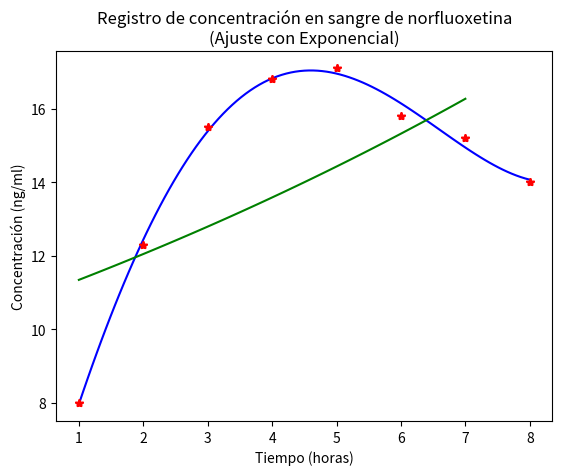

The matplotlib source for this figure:
import math
import numpy as np

import matplotlib.pyplot as plt

# Datos de prueba
#x_datos = [ 1.,2.,3. ]
#y_datos = [ 3.98,5.44,8.95 ]


# Gráfica de los datos del paciente
x_datos = [ 1.,2.,3.,4.,5.,6.,7.,8.]
y_datos = [ 8.0,12.3,15.5,16.8,17.1,15.8,15.2,14.0 ]

plt.plot(x_datos,y_datos, marker='*', linestyle='', color='red')
plt.title('Registro de concentración en sangre de norfluoxetina')
plt.xlabel('Tiempo (horas)')
plt.ylabel('Concentración (ng/ml)')
plt.show()



# Función a ajutarse
# Creo que la función es exponencial con alguna distribución



# Ajuste con polinomio
polinomio = np.poly1d( np.polyfit(x_datos,y_datos,4) )

x_polinomio = np.linspace(1.,8.,101)
y_polinomio = polinomio(x_polinomio)

plt.plot(x_polinomio,y_polinomio, color='blue')
plt.plot(x_datos,y_datos, marker='*', linestyle='', color='red')
plt.title('Registro de concentración en sangre de norfluoxetina\n(Ajuste con Polinomio)')
plt.xlabel('Tiempo (horas)')
plt.ylabel('Concentración (ng/ml)')
plt.show()



# Ajuste con exponencial
y_logaritmo = list( map(math.log,y_datos) )

S_x    = sum( [ x_datos[i]     for i in range(len(x_datos)) ] )
S_LNy  = sum( [ y_logaritmo[i] for i in range(len(x_datos)) ] )
S_xx   = sum( [ x_datos[i]**2  for i in range(len(x_datos)) ] )
S_xLNy = sum( [ x_datos[i]*y_logaritmo[i] for i in range(len(x_datos)) ] )

numerador   = len(x_datos) * S_xLNy - S_x * S_LNy
denominador = len(x_datos) * S_xx   - S_x**2

b = numerador/denominador



numerador   =    S_xx * S_LNy      -  S_xLNy * S_x
denominador = len(x_datos) * S_xx  -    S_x**2

a = math.exp(numerador/denominador)

x_exponencial = np.linspace(1.,7.,101)
y_exponencial = [ a * math.exp(b*x_exponencial[i]) for i in range( len(x_exponencial) ) ]

plt.plot(x_exponencial,y_exponencial, color='green')
plt.plot(x_datos,y_datos, marker='*', linestyle='', color='red')
plt.title('Registro de concentración en sangre de norfluoxetina\n(Ajuste con Exponencial)')
plt.xlabel('Tiempo (horas)')
plt.ylabel('Concentración (ng/ml)')
plt.show()
